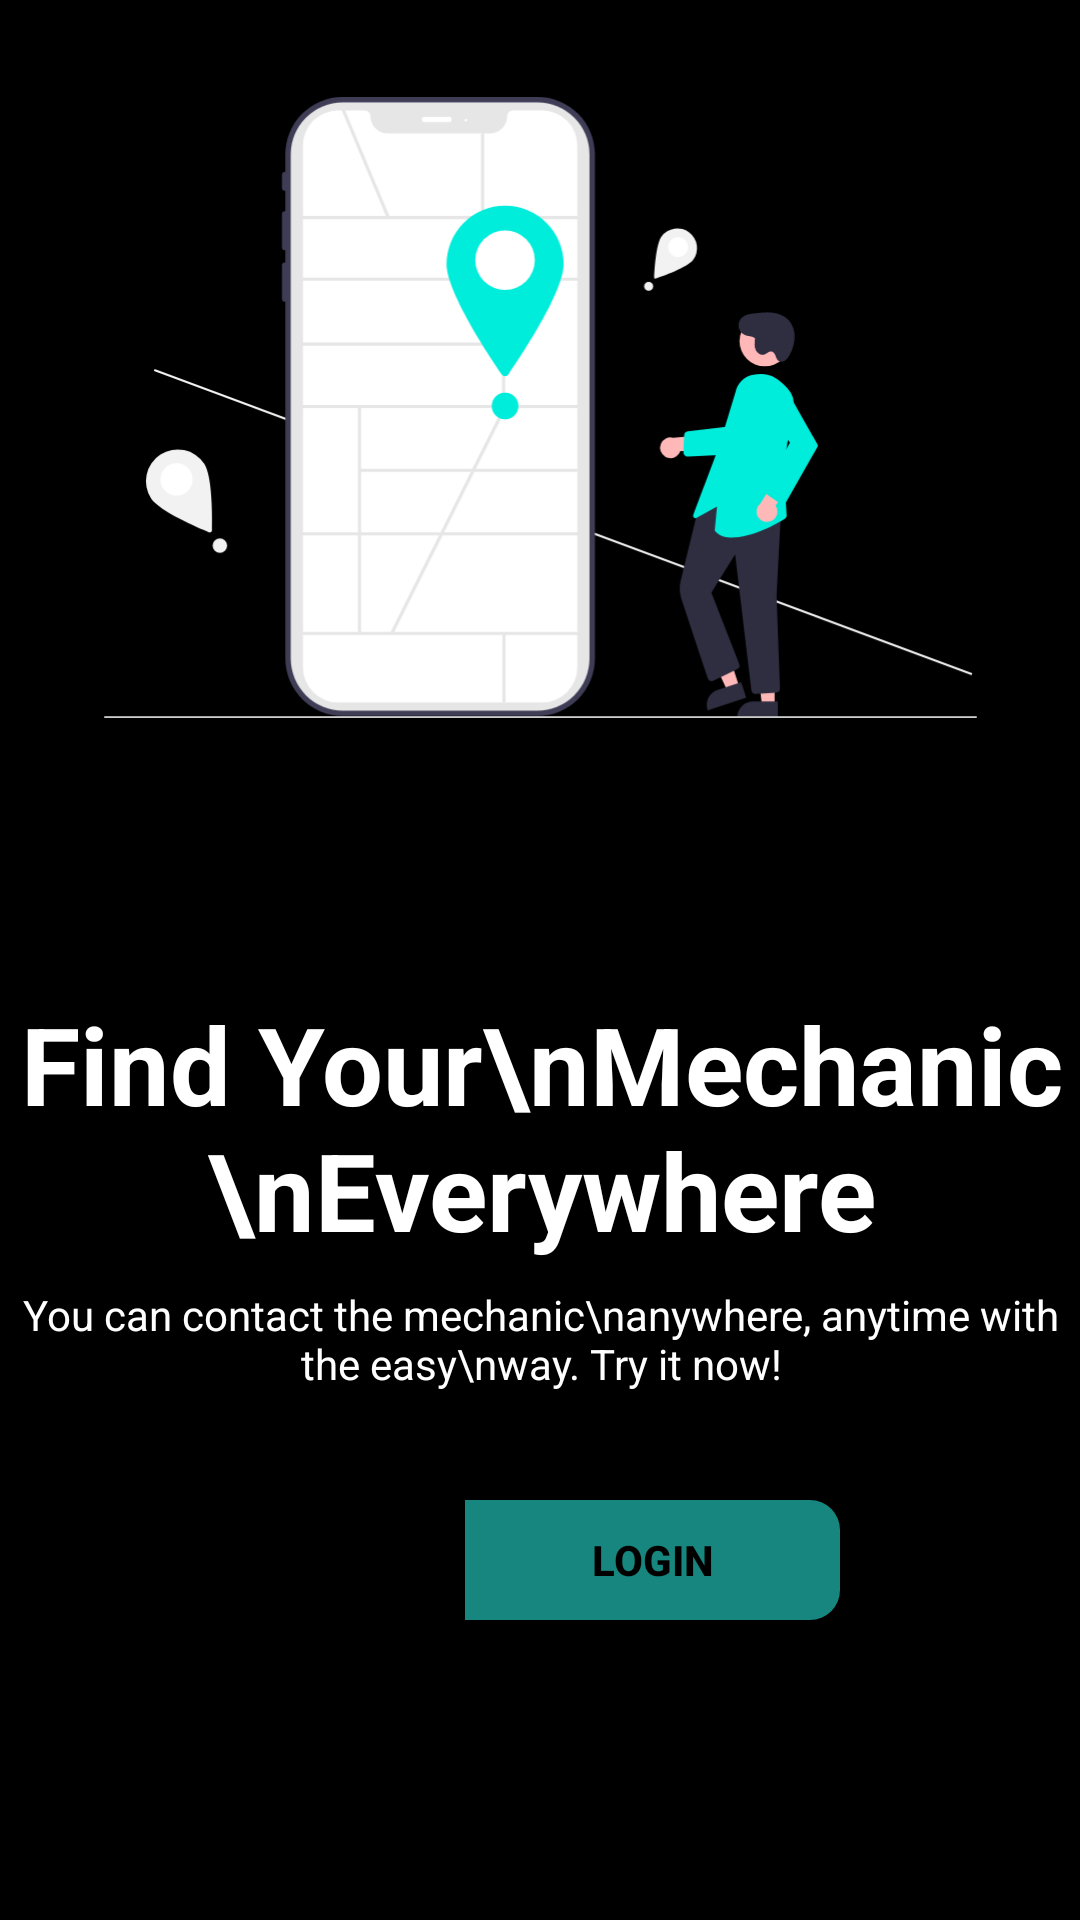

Write the Android layout XML for this screen, with the resource values it uses.
<!-- AndroidManifest.xml: application theme Theme.Bengkel -->
<!-- res/layout/activity_first_page.xml -->
<?xml version="1.0" encoding="utf-8"?>
<androidx.constraintlayout.widget.ConstraintLayout xmlns:android="http://schemas.android.com/apk/res/android"
    xmlns:app="http://schemas.android.com/apk/res-auto"
    xmlns:tools="http://schemas.android.com/tools"
    android:layout_width="match_parent"
    android:layout_height="match_parent"
    android:background="#000000"
    tools:context=".FirstPage">

    <ImageView
        android:id="@+id/imageView2"
        android:layout_width="291dp"
        android:layout_height="553dp"
        android:layout_marginBottom="52dp"
        app:layout_constraintBottom_toBottomOf="@+id/textView10"
        app:layout_constraintEnd_toEndOf="parent"
        app:layout_constraintStart_toStartOf="parent"
        app:srcCompat="@drawable/ic_welcome_page" />

    <TextView
        android:id="@+id/textView9"
        android:layout_width="wrap_content"
        android:layout_height="wrap_content"
        android:layout_marginBottom="8dp"
        android:gravity="center_horizontal"
        android:text="Find Your\nMechanic\nEverywhere"
        android:textColor="#FFFFFF"
        android:textSize="36sp"
        android:textStyle="bold"
        app:layout_constraintBottom_toTopOf="@+id/textView10"
        app:layout_constraintEnd_toEndOf="@+id/imageView2"
        app:layout_constraintStart_toStartOf="@+id/imageView2"
        app:layout_constraintTop_toTopOf="@+id/imageView2"
        app:layout_constraintVertical_bias="1.0" />

    <TextView
        android:id="@+id/textView10"
        android:layout_width="wrap_content"
        android:layout_height="wrap_content"
        android:layout_marginBottom="176dp"
        android:gravity="center"
        android:text="You can contact the mechanic\nanywhere, anytime with the easy\nway. Try it now!"
        android:textColor="#FFFFFF"
        android:textSize="14sp"
        app:layout_constraintBottom_toBottomOf="parent"
        app:layout_constraintEnd_toEndOf="@+id/textView9"
        app:layout_constraintHorizontal_bias="0.529"
        app:layout_constraintStart_toStartOf="@+id/textView9" />

    <Button
        android:translationZ="10dp"
        android:id="@+id/to_register"
        android:layout_width="125dp"
        android:layout_height="40dp"
        android:layout_marginEnd="116dp"
        android:layout_marginRight="116dp"
        android:layout_marginBottom="100dp"
        android:background="@drawable/bengkel_detail_action_button_bg_2"
        android:foregroundGravity="top"
        android:text="Register"
        android:textColor="#000000"
        android:textStyle="bold"
        app:backgroundTint="#FFFFFF"
        app:layout_constraintBottom_toBottomOf="parent"
        app:layout_constraintEnd_toEndOf="@+id/to_login"
        app:layout_constraintHorizontal_bias="1.0"
        app:layout_constraintStart_toStartOf="parent" />

    <Button
        android:translationZ="0dp"
        android:id="@+id/to_login"
        android:layout_width="125dp"
        android:layout_height="40dp"
        android:layout_marginEnd="80dp"
        android:layout_marginRight="80dp"
        android:background="@drawable/bengkel_detail_action_button_bg_3"
        android:text="Login"
        android:textColor="#000000"
        android:textStyle="bold"
        app:backgroundTint="@color/apptheme_green_2"
        app:layout_constraintBottom_toBottomOf="@+id/to_register"
        app:layout_constraintEnd_toEndOf="parent"
        app:layout_constraintTop_toTopOf="@+id/to_register"
        app:layout_constraintVertical_bias="0.0" />


</androidx.constraintlayout.widget.ConstraintLayout>
<!-- resources referenced by this layout -->
<resources>
  <color name="apptheme_green_2">#16867E</color>
  <!-- drawable bengkel_detail_action_button_bg_3 (drawable) -->
  <?xml version="1.0" encoding="utf-8"?>
  <shape xmlns:android="http://schemas.android.com/apk/res/android">
      <solid android:color="@color/apptheme_green_2"/>
      <corners
          android:topRightRadius="10dp"
          android:bottomRightRadius="10dp" />
  </shape>
  <!-- drawable ic_welcome_page: vector/xml drawable (drawable, 8408 chars, omitted) -->
  <style name="Theme.Bengkel" parent="Theme.MaterialComponents.DayNight.DarkActionBar">
          
          <item name="colorPrimary">@color/purple_500</item>
          <item name="colorPrimaryVariant">@color/purple_700</item>
          <item name="colorOnPrimary">@color/white</item>
          
          <item name="colorSecondary">@color/teal_200</item>
          <item name="colorSecondaryVariant">@color/teal_700</item>
          <item name="colorOnSecondary">@color/black</item>
          
          <item name="android:statusBarColor" tools:targetApi="l">?attr/colorPrimaryVariant</item>
          
      </style>
  <color name="purple_500">#FF6200EE</color>
  <color name="purple_700">#FF3700B3</color>
  <color name="white">#FFFFFFFF</color>
  <color name="teal_200">#FF03DAC5</color>
  <color name="teal_700">#FF018786</color>
  <color name="black">#FF000000</color>
</resources>
